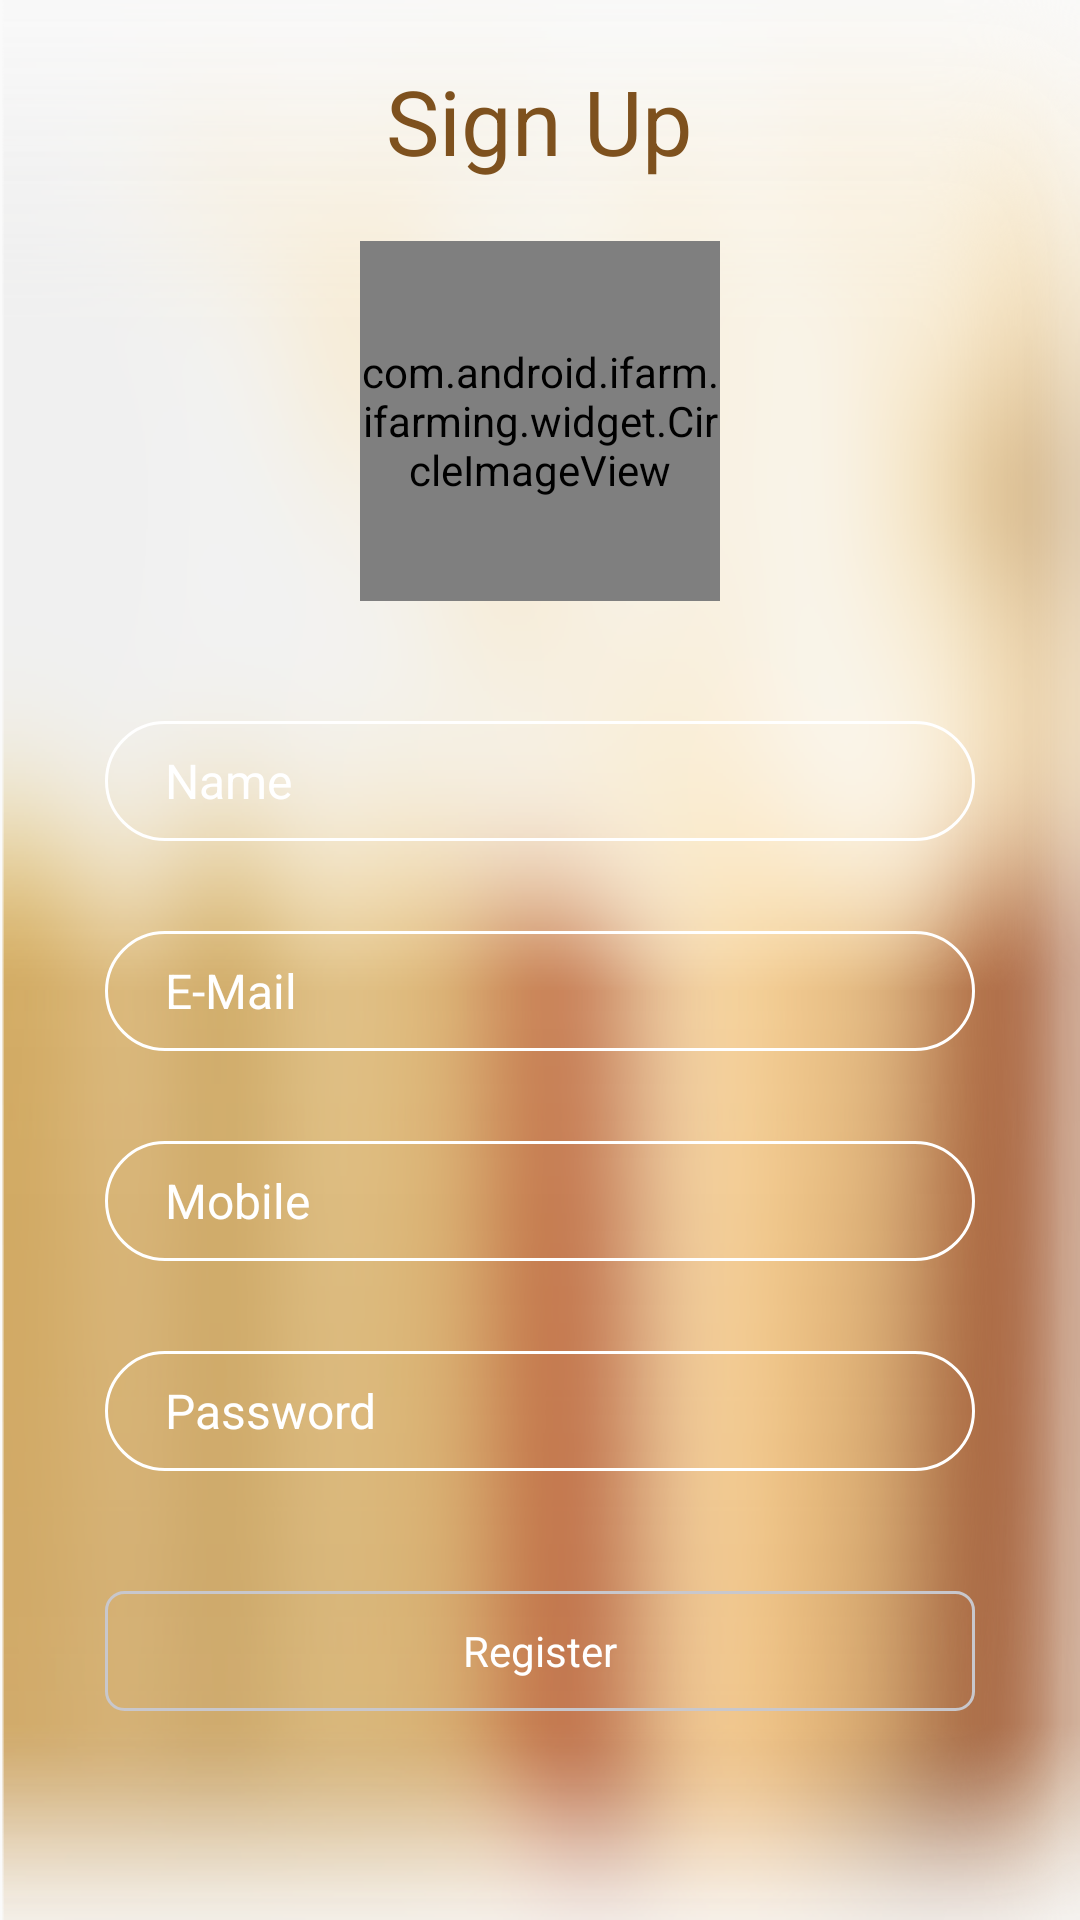

Produce the Android XML layout that renders to this screen, including the resource entries it uses.
<!-- AndroidManifest.xml: application theme AppTheme.NoActionBar -->
<!-- res/layout/activity_register.xml -->
<?xml version="1.0" encoding="utf-8"?>
<FrameLayout xmlns:android="http://schemas.android.com/apk/res/android"
    xmlns:app="http://schemas.android.com/apk/res-auto"
    android:layout_width="match_parent"
    android:layout_height="match_parent"
    android:orientation="vertical">

    <ImageView
        android:layout_width="match_parent"
        android:layout_height="match_parent"
        android:background="@drawable/mineback" />

    <ScrollView
        android:layout_width="match_parent"
        android:layout_height="match_parent"
        android:scrollbars="none">

        <LinearLayout
            android:layout_width="match_parent"
            android:layout_height="wrap_content"
            android:orientation="vertical">

            <TextView
                android:layout_width="wrap_content"
                android:layout_height="wrap_content"
                android:layout_gravity="center_horizontal"
                android:layout_marginTop="20dp"
                android:text="Sign Up"
                android:textColor="@color/brown"
                android:textSize="30sp" />

            <com.android.ifarm.ifarming.widget.CircleImageView
                android:id="@+id/add_photo"
                android:layout_width="120dp"
                android:layout_height="120dp"
                android:layout_gravity="center_horizontal"
                android:layout_marginTop="20dp"
                android:scaleType="centerCrop"
                android:src="@mipmap/addphoto"
                app:civ_border_color="@android:color/white"
                app:civ_border_width="2dp" />


            <EditText
                android:id="@+id/edit_name"
                android:layout_width="match_parent"
                android:layout_height="40dp"
                android:layout_marginLeft="35dp"
                android:layout_marginRight="35dp"
                android:layout_marginTop="40dp"
                android:background="@drawable/corner_bg_big"
                android:hint="Name"
                android:paddingLeft="20dp"
                android:textColor="@android:color/white"
                android:textColorHint="@android:color/white"
                android:textSize="16sp" />


            <EditText
                android:id="@+id/edit_email"
                android:layout_width="match_parent"
                android:layout_height="40dp"
                android:layout_marginLeft="35dp"
                android:layout_marginRight="35dp"
                android:layout_marginTop="30dp"
                android:background="@drawable/corner_bg_big"
                android:hint="E-Mail"
                android:paddingLeft="20dp"
                android:textColor="@android:color/white"
                android:textColorHint="@android:color/white"
                android:textSize="16sp" />

            <EditText
                android:id="@+id/edit_mobile"
                android:layout_width="match_parent"
                android:layout_height="40dp"
                android:layout_marginLeft="35dp"
                android:layout_marginRight="35dp"
                android:layout_marginTop="30dp"
                android:background="@drawable/corner_bg_big"
                android:hint="Mobile"
                android:paddingLeft="20dp"
                android:textColor="@android:color/white"
                android:textColorHint="@android:color/white"
                android:textSize="16sp" />

            <EditText
                android:id="@+id/edit_password"
                android:layout_width="match_parent"
                android:layout_height="40dp"
                android:layout_marginLeft="35dp"
                android:layout_marginRight="35dp"
                android:layout_marginTop="30dp"
                android:background="@drawable/corner_bg_big"
                android:hint="Password"
                android:inputType="textPassword"
                android:paddingLeft="20dp"
                android:textColor="@android:color/white"
                android:textColorHint="@android:color/white"
                android:textSize="16sp" />

            <TextView
                android:id="@+id/btn_register"
                android:layout_width="match_parent"
                android:layout_height="wrap_content"
                android:layout_marginLeft="35dp"
                android:layout_marginRight="35dp"
                android:layout_marginTop="40dp"
                android:layout_marginBottom="40dp"
                android:background="@drawable/corner_bg"
                android:gravity="center"
                android:minHeight="40dp"
                android:text="Register"
                android:textColor="@android:color/white" />
        </LinearLayout>
    </ScrollView>
</FrameLayout>
<!-- resources referenced by this layout -->
<resources>
  <color name="brown">#7e511e</color>
  <!-- drawable corner_bg (drawable) -->
  <?xml version="1.0" encoding="utf-8"?>
  <shape xmlns:android="http://schemas.android.com/apk/res/android"
      android:shape="rectangle">
  
      <solid android:color="@android:color/transparent" />
      <corners android:radius="6dp" />
      <stroke
          android:width="1dp"
          android:color="#c8c7cc" />
  </shape>
  <!-- drawable corner_bg_big (drawable) -->
  <?xml version="1.0" encoding="utf-8"?>
  <shape xmlns:android="http://schemas.android.com/apk/res/android"
      android:shape="rectangle">
  
      <solid android:color="@android:color/transparent" />
      <corners android:radius="20dp" />
      <stroke
          android:width="1dp"
          android:color="@android:color/white" />
  </shape>
  <!-- mipmap addphoto: png bitmap (mipmap-xhdpi, 24365 bytes) -->
  <style name="AppTheme.NoActionBar">
          <item name="windowActionBar">false</item>
          <item name="windowNoTitle">true</item>
      </style>
</resources>
